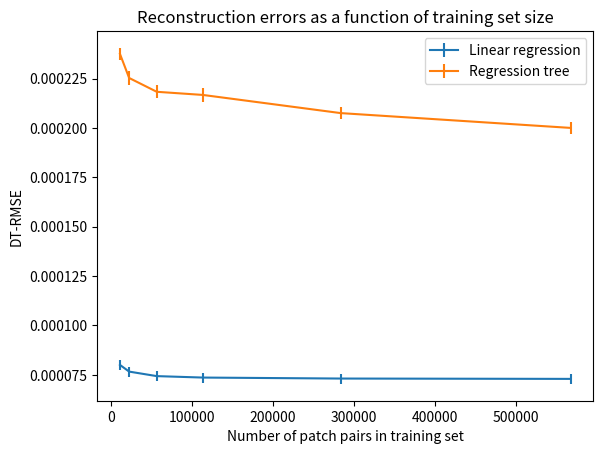

Source code (Python):
import matplotlib.pyplot as plt
from numpy.core.fromnumeric import size

n_pairs = [11353, 22710, 56781, 113567, 283924, 567850]

dt_rmse_lin_reg = [0.0000800431746232638, 0.0000766568075352493, 0.0000743721326899161, 0.000073641829165017, 0.0000731426976556691, 0.0000729702084813825]
std_lin_reg = [0.00000263285542087394, 0.00000257898531327114, 0.00000256473147839579, 0.00000254215378952099, 0.00000253924270610379, 0.00000254806643266342]
time_lin_reg = [26.32748728, 29.13614464, 28.62143869, 27.65516533, 27.13675988, 26.12976934]

dt_rmse_reg_tree = [0.000237444929786386, 0.000225269376274043, 0.000218274971202301, 0.000216688675652142, 0.000207484909086454, 0.000199988931289043]
std_reg_tree = [0.00000303377008115736, 0.00000373835027420745, 0.00000333939643297023, 0.00000366568649559447, 0.00000310828265427883, 0.0000030895572628493]
time_reg_tree = [21.78957263, 21.46395584, 21.3854788, 22.40279128, 21.82013485, 21.96900319]

fig = plt.figure()
plt.errorbar(n_pairs, dt_rmse_lin_reg, std_lin_reg, label="Linear regression")
plt.errorbar(n_pairs, dt_rmse_reg_tree, std_reg_tree, label="Regression tree")
plt.xlabel('Number of patch pairs in training set')
plt.ylabel('DT-RMSE')
plt.title('Reconstruction errors as a function of training set size')
plt.legend()
plt.show()